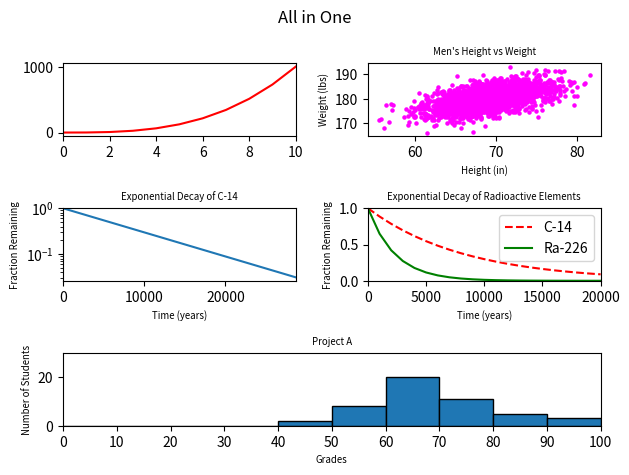

Recreate this plot in Python.
#!/usr/bin/env python3
import numpy as np
import matplotlib.pyplot as plt

y0 = np.arange(0, 11) ** 3

mean = [69, 0]
cov = [[15, 8], [8, 15]]
np.random.seed(5)
x1, y1 = np.random.multivariate_normal(mean, cov, 2000).T
y1 += 180

x2 = np.arange(0, 28651, 5730)
r2 = np.log(0.5)
t2 = 5730
y2 = np.exp((r2 / t2) * x2)


x3 = np.arange(0, 21000, 1000)
r3 = np.log(0.5)
t31 = 5730
t32 = 1600
y31 = np.exp((r3 / t31) * x3)
y32 = np.exp((r3 / t32) * x3)

np.random.seed(5)
student_grades = np.random.normal(68, 15, 50)

fig = plt.figure()
fig.suptitle('All in One')

# Line graph
fig.add_subplot(321)
plt.xlim(0, len(y0)-1)
plt.plot(range(len(y0)), y0, color='red')

# Scatter plot
fig.add_subplot(322)
plt.scatter(x1, y1, s=5, color='magenta')
plt.xlabel('Height (in)', fontsize='x-small')
plt.ylabel('Weight (lbs)', fontsize='x-small')
plt.title('Men\'s Height vs Weight', fontsize='x-small')

# Change scale
fig.add_subplot(323)
plt.plot(x2, y2)
plt.title('Exponential Decay of C-14', fontsize='x-small')
plt.xlabel('Time (years)', fontsize='x-small')
plt.ylabel('Fraction Remaining', fontsize='x-small')
plt.yscale('log')
plt.xlim(0, 28650)
plt.ylim(0, 1)

# Two lines in one graph
fig.add_subplot(324)
plt.plot(x3, y31, linestyle='dashed', color='red', label='C-14')
plt.plot(x3, y32, color='green', label='Ra-226')
plt.axis([0, 20000, 0, 1])
plt.title('Exponential Decay of Radioactive Elements', fontsize='x-small')
plt.xlabel('Time (years)', fontsize='x-small')
plt.ylabel('Fraction Remaining', fontsize='x-small')
plt.legend()


# Histogram
fig.add_subplot(313)
bins = list(range(0, 101, 10))
plt.hist(student_grades, bins=bins, edgecolor='black')
plt.ylabel('Number of Students', fontsize='x-small')
plt.xlabel('Grades', fontsize='x-small')
plt.title('Project A', fontsize='x-small')
plt.xlim(0, 100)
plt.xticks(bins)
plt.ylim(0, 30)


fig.tight_layout()
plt.show()
